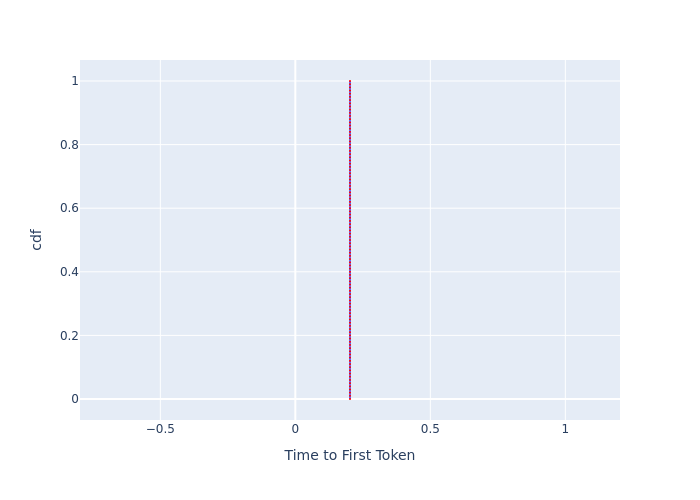

Values plotted in this chart, from the file beside it:
, cdf, Time to First Token
0, 0.0, 0.2025
1, 0.01, 0.2025
2, 0.02, 0.2025
3, 0.03, 0.2025
4, 0.04, 0.2025
5, 0.05, 0.2025
6, 0.06, 0.2025
7, 0.07, 0.2025
8, 0.08, 0.2025
9, 0.09, 0.2025
10, 0.1, 0.2025
11, 0.11, 0.2025
12, 0.12, 0.2025
13, 0.13, 0.2025
14, 0.14, 0.2025
15, 0.15, 0.2025
16, 0.16, 0.2025
17, 0.17, 0.2025
18, 0.18, 0.2025
19, 0.19, 0.2025
20, 0.2, 0.2025
21, 0.21, 0.2025
22, 0.22, 0.2025
23, 0.23, 0.2025
24, 0.24, 0.2025
25, 0.25, 0.2025
26, 0.26, 0.2025
27, 0.27, 0.2025
28, 0.28, 0.2025
29, 0.29, 0.2025
30, 0.3, 0.2025
31, 0.31, 0.2025
32, 0.32, 0.2025
33, 0.33, 0.2025
34, 0.34, 0.2025
35, 0.35, 0.2025
36, 0.36, 0.2025
37, 0.37, 0.2025
38, 0.38, 0.2025
39, 0.39, 0.2025
40, 0.4, 0.2025
41, 0.41, 0.2025
42, 0.42, 0.2025
43, 0.43, 0.2025
44, 0.44, 0.2025
45, 0.45, 0.2025
46, 0.46, 0.2025
47, 0.47, 0.2025
48, 0.48, 0.2025
49, 0.49, 0.2025
50, 0.5, 0.2025
51, 0.51, 0.2025
52, 0.52, 0.2025
53, 0.53, 0.2025
54, 0.54, 0.2025
55, 0.55, 0.2025
56, 0.56, 0.2025
57, 0.57, 0.2025
58, 0.58, 0.2025
59, 0.59, 0.2025
... 41 more rows
